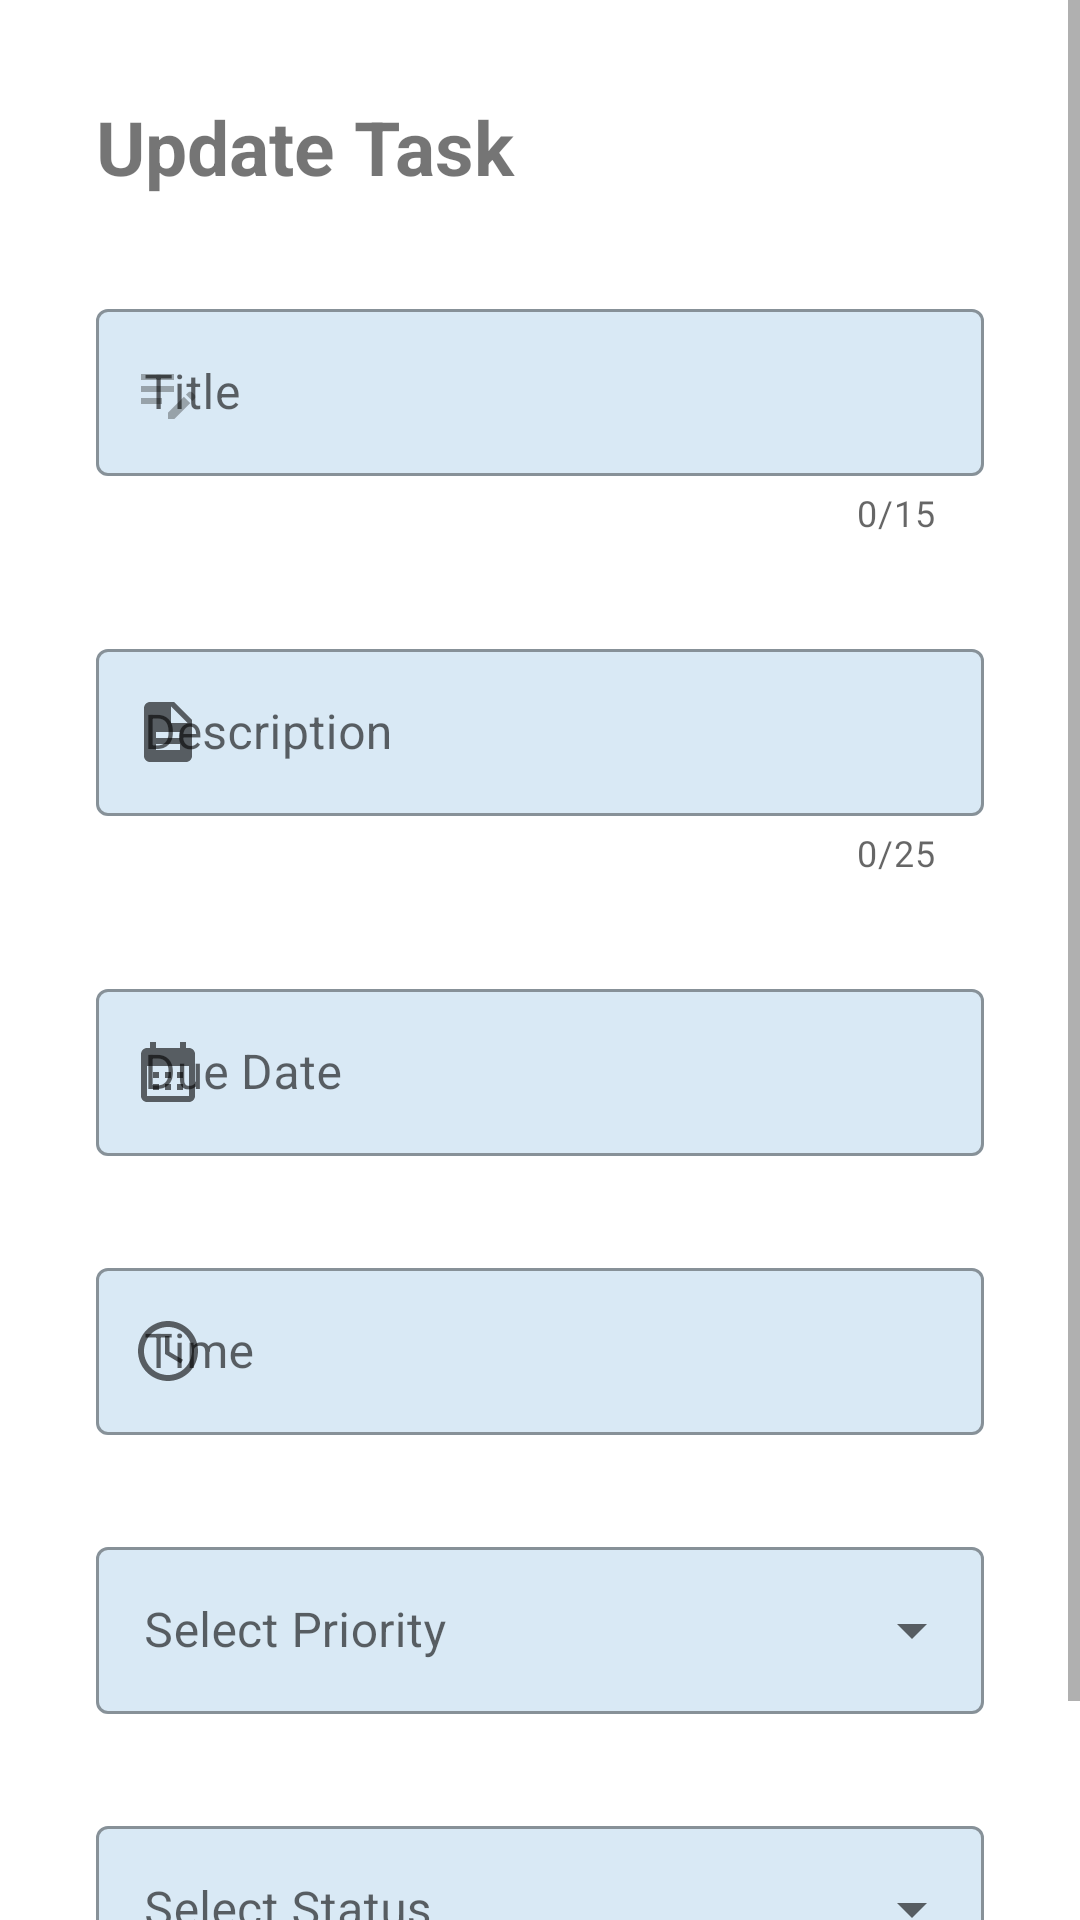

Android layout source for this screen:
<!-- AndroidManifest.xml: application theme Theme.MyTheme -->
<!-- res/layout/activity_edit_task.xml -->
<?xml version="1.0" encoding="utf-8"?>
<ScrollView xmlns:android="http://schemas.android.com/apk/res/android"
    xmlns:app="http://schemas.android.com/apk/res-auto"
    xmlns:tools="http://schemas.android.com/tools"
    android:layout_width="match_parent"
    android:layout_height="match_parent">

    <LinearLayout
        android:layout_width="match_parent"
        android:layout_height="wrap_content"
        android:orientation="vertical"
        tools:context=".EditTaskActivity">
        <TextView
            android:id="@+id/textView"
            android:layout_width="match_parent"
            android:layout_height="wrap_content"
            android:layout_marginTop="32dp"
            android:textSize="25dp"
            android:layout_marginStart="32dp"
            android:layout_marginEnd="32dp"
            android:textStyle="bold"
            android:text="Update Task"/>

        <com.google.android.material.textfield.TextInputLayout
            android:id="@+id/TextInputLayout1"
            style="@style/Widget.MaterialComponents.TextInputLayout.OutlinedBox"
            android:layout_width="match_parent"
            android:layout_height="wrap_content"
            android:layout_marginStart="32dp"
            android:layout_marginTop="32dp"
            android:layout_marginEnd="32dp"
            android:hint="Title"
            app:boxBackgroundColor="@color/lightBlue"
            app:counterEnabled="true"
            app:counterMaxLength="15"
            app:endIconMode="clear_text"
            app:startIconDrawable="@drawable/baseline_edit_note_24"
            app:startIconTint="#591C1C1C">


            <com.google.android.material.textfield.TextInputEditText
                android:id="@+id/TitleInput"
                android:layout_width="match_parent"
                android:layout_height="wrap_content"
                android:maxLength="16" />

        </com.google.android.material.textfield.TextInputLayout>

        <com.google.android.material.textfield.TextInputLayout
            android:id="@+id/TextInputLayout2"
            style="@style/Widget.MaterialComponents.TextInputLayout.OutlinedBox"
            android:layout_width="match_parent"
            android:layout_height="wrap_content"
            android:layout_marginStart="32dp"
            android:layout_marginTop="32dp"
            android:layout_marginEnd="32dp"
            android:hint="Description"
            app:boxBackgroundColor="@color/lightBlue"
            app:counterEnabled="true"
            app:counterMaxLength="25"
            app:endIconMode="clear_text"
            app:startIconDrawable="@drawable/baseline_description_24"
            >

            <com.google.android.material.textfield.TextInputEditText
                android:id="@+id/DescriptionInput"
                android:layout_width="match_parent"
                android:layout_height="wrap_content"
                android:drawableTint="#373737"
                android:maxLength="26" />

        </com.google.android.material.textfield.TextInputLayout>


        <com.google.android.material.textfield.TextInputLayout
            style="@style/Widget.MaterialComponents.TextInputLayout.OutlinedBox"
            android:id="@+id/TextInputLayout3"
            android:layout_width="match_parent"
            android:layout_height="wrap_content"
            android:layout_marginStart="32dp"
            android:layout_marginTop="32dp"
            android:layout_marginEnd="32dp"
            app:boxBackgroundColor="@color/lightBlue"
            app:startIconDrawable="@drawable/baseline_calendar_month_24"
            android:hint="Due Date"
            app:endIconMode="clear_text">

            <com.google.android.material.textfield.TextInputEditText
                android:id="@+id/DueDateInput"
                android:layout_width="match_parent"
                android:layout_height="wrap_content"
                android:focusable="false"/>

        </com.google.android.material.textfield.TextInputLayout>

        <com.google.android.material.textfield.TextInputLayout
            style="@style/Widget.MaterialComponents.TextInputLayout.OutlinedBox"
            android:id="@+id/TextInputLayout4"
            android:layout_width="match_parent"
            android:layout_height="wrap_content"
            android:layout_marginStart="32dp"
            android:layout_marginTop="32dp"
            android:layout_marginEnd="32dp"
            app:boxBackgroundColor="@color/lightBlue"
            app:startIconDrawable="@drawable/baseline_access_time_24"
            app:endIconMode="clear_text"
            android:hint="Time">

            <com.google.android.material.textfield.TextInputEditText
                android:id="@+id/TimeInput"
                android:layout_width="match_parent"
                android:layout_height="wrap_content"
                android:focusable="false"/>

        </com.google.android.material.textfield.TextInputLayout>

        <androidx.coordinatorlayout.widget.CoordinatorLayout
            android:layout_width="match_parent"
            android:layout_height="wrap_content">
            <com.google.android.material.textfield.TextInputLayout
                style="@style/Widget.MaterialComponents.TextInputLayout.OutlinedBox.ExposedDropdownMenu"
                android:id="@+id/TextInputLayout5"
                android:layout_width="match_parent"
                android:layout_height="wrap_content"
                android:layout_marginStart="32dp"
                android:layout_marginTop="32dp"
                android:layout_marginEnd="32dp"
                app:boxBackgroundColor="@color/lightBlue"
                android:hint="@string/Select"
                >

                <AutoCompleteTextView
                    android:id="@+id/taskPriority"
                    android:layout_width="match_parent"
                    android:layout_height="wrap_content"
                    android:inputType="none"
                    android:layout_weight="1"
                    />
            </com.google.android.material.textfield.TextInputLayout>
        </androidx.coordinatorlayout.widget.CoordinatorLayout>
        <androidx.coordinatorlayout.widget.CoordinatorLayout
            android:layout_width="match_parent"
            android:layout_height="wrap_content">
            <com.google.android.material.textfield.TextInputLayout
                style="@style/Widget.MaterialComponents.TextInputLayout.OutlinedBox.ExposedDropdownMenu"
                android:id="@+id/TextInputLayout6"
                android:layout_width="match_parent"
                android:layout_height="wrap_content"
                android:layout_marginStart="32dp"
                android:layout_marginTop="32dp"
                android:layout_marginEnd="32dp"
                app:boxBackgroundColor="@color/lightBlue"
                android:hint="@string/status"
                >
                <AutoCompleteTextView
                    android:id="@+id/taskStatus"
                    android:layout_width="match_parent"
                    android:layout_height="wrap_content"
                    android:inputType="none"
                    android:layout_weight="1"
                    />
            </com.google.android.material.textfield.TextInputLayout>

        </androidx.coordinatorlayout.widget.CoordinatorLayout>
        <Button
            android:id="@+id/updatebutton"
            android:layout_width="wrap_content"
            android:layout_height="wrap_content"
            android:layout_marginTop="10dp"
            android:layout_gravity="center"
            android:textAllCaps="true"
            android:background="@drawable/custom_button"
            android:textSize="20dp"
            android:text="Update TASK" />
    </LinearLayout>

</ScrollView>
<!-- resources referenced by this layout -->
<resources>
  <color name="lightBlue">#D9E9F5</color>
  <!-- drawable baseline_access_time_24 (drawable) -->
  <vector android:height="24dp" android:tint="#F50505"
      android:viewportHeight="24" android:viewportWidth="24"
      android:width="24dp" xmlns:android="http://schemas.android.com/apk/res/android">
      <path android:fillColor="@android:color/white" android:pathData="M11.99,2C6.47,2 2,6.48 2,12s4.47,10 9.99,10C17.52,22 22,17.52 22,12S17.52,2 11.99,2zM12,20c-4.42,0 -8,-3.58 -8,-8s3.58,-8 8,-8 8,3.58 8,8 -3.58,8 -8,8z"/>
      <path android:fillColor="@android:color/white" android:pathData="M12.5,7H11v6l5.25,3.15 0.75,-1.23 -4.5,-2.67z"/>
  </vector>
  <!-- drawable baseline_calendar_month_24 (drawable) -->
  <vector android:height="24dp" android:tint="#F50505"
      android:viewportHeight="24" android:viewportWidth="24"
      android:width="24dp" xmlns:android="http://schemas.android.com/apk/res/android">
      <path android:fillColor="@android:color/white" android:pathData="M19,4h-1V2h-2v2H8V2H6v2H5C3.89,4 3.01,4.9 3.01,6L3,20c0,1.1 0.89,2 2,2h14c1.1,0 2,-0.9 2,-2V6C21,4.9 20.1,4 19,4zM19,20H5V10h14V20zM9,14H7v-2h2V14zM13,14h-2v-2h2V14zM17,14h-2v-2h2V14zM9,18H7v-2h2V18zM13,18h-2v-2h2V18zM17,18h-2v-2h2V18z"/>
  </vector>
  <!-- drawable baseline_description_24 (drawable) -->
  <vector android:height="24dp" android:tint="#F50505"
      android:viewportHeight="24" android:viewportWidth="24"
      android:width="24dp" xmlns:android="http://schemas.android.com/apk/res/android">
      <path android:fillColor="@android:color/white" android:pathData="M14,2L6,2c-1.1,0 -1.99,0.9 -1.99,2L4,20c0,1.1 0.89,2 1.99,2L18,22c1.1,0 2,-0.9 2,-2L20,8l-6,-6zM16,18L8,18v-2h8v2zM16,14L8,14v-2h8v2zM13,9L13,3.5L18.5,9L13,9z"/>
  </vector>
  <!-- drawable baseline_edit_note_24 (drawable) -->
  <vector android:height="24dp" android:tint="#F50505"
      android:viewportHeight="24" android:viewportWidth="24"
      android:width="24dp" xmlns:android="http://schemas.android.com/apk/res/android">
      <path android:fillColor="@android:color/white" android:pathData="M3,10h11v2H3V10zM3,8h11V6H3V8zM3,16h7v-2H3V16zM18.01,12.87l0.71,-0.71c0.39,-0.39 1.02,-0.39 1.41,0l0.71,0.71c0.39,0.39 0.39,1.02 0,1.41l-0.71,0.71L18.01,12.87zM17.3,13.58l-5.3,5.3V21h2.12l5.3,-5.3L17.3,13.58z"/>
  </vector>
  <!-- drawable custom_button (drawable) -->
  <?xml version="1.0" encoding="utf-8"?>
  <shape xmlns:android="http://schemas.android.com/apk/res/android">
  
      <solid android:color="@color/purple_700"></solid>
  
      <corners android:radius="10dp"></corners>
  </shape>
  <string name="Select">Select Priority</string>
  <string name="status">Select Status</string>
  <style name="Theme.MyTheme" parent="Theme.MaterialComponents.DayNight.DarkActionBar">
          
          <item name="colorPrimary">@color/mteal</item>
          <item name="colorPrimaryVariant">@color/mblue</item>
          <item name="colorOnPrimary">@color/white</item>
          
          <item name="colorSecondary">@color/mOrange</item>
          <item name="colorSecondaryVariant">@color/mbrown</item>
          <item name="colorOnSecondary">@color/black</item>
          
          <item name="android:statusBarColor">?attr/colorPrimaryVariant</item>
          
      </style>
  <color name="purple_700">#FF3700B3</color>
  <color name="mteal">#008080</color>
  <color name="mblue">#508070</color>
  <color name="white">#FFFFFFFF</color>
  <color name="mOrange">#f68651</color>
  <color name="mbrown">#894f22</color>
  <color name="black">#FF000000</color>
</resources>
